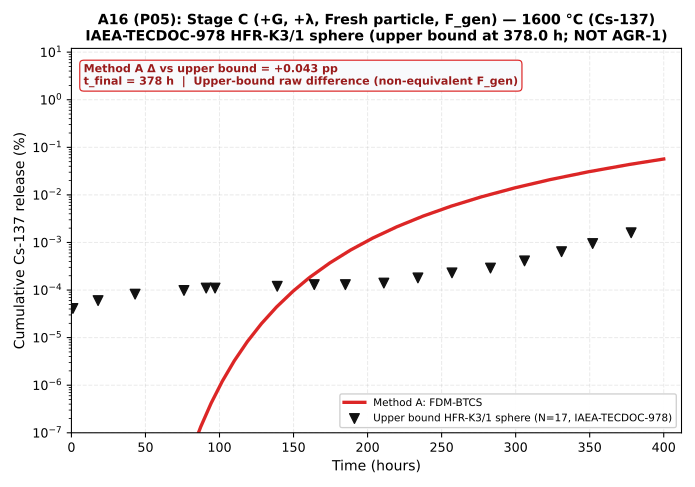

Data behind this chart, as committed beside it:
time_h, method_a_pct, config_id, t_final_h, endpoint_delta_pp
0.0, 0.0, P05, 378.0, 0.04272
0.05, 1.443737532086996e-132, P05, 378.0, 0.04272
0.054, 1.9869346100208553e-132, P05, 378.0, 0.04272
0.05832, 2.5735874541894207e-132, P05, 378.0, 0.04272
0.06299, 3.207172525891475e-132, P05, 378.0, 0.04272
0.06802, 3.8914444033296916e-132, P05, 378.0, 0.04272
0.07347, 4.630458030962969e-132, P05, 378.0, 0.04272
0.07934, 5.428592748806904e-132, P05, 378.0, 0.04272
0.08569, 3.8601932263526166e-131, P05, 378.0, 0.04272
0.09255, 7.845321108906844e-131, P05, 378.0, 0.04272
0.09995, 1.2149259222065412e-130, P05, 378.0, 0.04272
0.1079, 1.6797512384276661e-130, P05, 378.0, 0.04272
0.1166, 2.1817625799464814e-130, P05, 378.0, 0.04272
0.1259, 1.3470050588575053e-129, P05, 378.0, 0.04272
0.136, 3.237531961099892e-129, P05, 378.0, 0.04272
0.1469, 5.279301015521669e-129, P05, 378.0, 0.04272
0.1586, 7.484411594297186e-129, P05, 378.0, 0.04272
0.1713, 6.281982466981205e-128, P05, 378.0, 0.04272
0.185, 1.2962657573656175e-127, P05, 378.0, 0.04272
0.1998, 2.017778668886513e-127, P05, 378.0, 0.04272
0.2158, 1.8777178291905067e-126, P05, 378.0, 0.04272
0.233, 3.709493380317025e-126, P05, 378.0, 0.04272
0.2517, 2.772168351642609e-125, P05, 378.0, 0.04272
0.2718, 6.780483904213891e-125, P05, 378.0, 0.04272
0.2936, 5.30071927439962e-124, P05, 378.0, 0.04272
0.3171, 1.301786780777047e-123, P05, 378.0, 0.04272
0.3424, 1.2268689251478175e-122, P05, 378.0, 0.04272
0.3698, 8.432784963284851e-122, P05, 378.0, 0.04272
0.3994, 2.7580134269456973e-121, P05, 378.0, 0.04272
0.4314, 2.7560238003380694e-120, P05, 378.0, 0.04272
0.4659, 2.641245125202298e-119, P05, 378.0, 0.04272
0.5031, 2.5344920529866005e-118, P05, 378.0, 0.04272
0.5434, 2.5225176322426906e-117, P05, 378.0, 0.04272
0.5869, 2.620900657719708e-116, P05, 378.0, 0.04272
0.6338, 2.777333115175761e-115, P05, 378.0, 0.04272
0.6845, 4.669712203137807e-114, P05, 378.0, 0.04272
0.7393, 8.447477422556292e-113, P05, 378.0, 0.04272
0.7984, 1.0494440218345958e-111, P05, 378.0, 0.04272
0.8623, 3.004825542359931e-110, P05, 378.0, 0.04272
0.9313, 7.281056815163574e-109, P05, 378.0, 0.04272
1.006, 1.763749191424621e-107, P05, 378.0, 0.04272
1.086, 5.4019798032214745e-106, P05, 378.0, 0.04272
1.173, 2.020108210386344e-104, P05, 378.0, 0.04272
1.267, 7.393688013661644e-103, P05, 378.0, 0.04272
1.368, 3.480575024816358e-101, P05, 378.0, 0.04272
1.478, 1.5272820568406535e-99, P05, 378.0, 0.04272
1.596, 9.451634502427277e-98, P05, 378.0, 0.04272
1.724, 6.794240823709057e-96, P05, 378.0, 0.04272
1.862, 5.758213729980923e-94, P05, 378.0, 0.04272
2.011, 5.050824946694064e-92, P05, 378.0, 0.04272
2.171, 5.0615930451601205e-90, P05, 378.0, 0.04272
2.345, 5.637589106170806e-88, P05, 378.0, 0.04272
2.533, 7.250329547745681e-86, P05, 378.0, 0.04272
2.735, 1.0297378436175394e-83, P05, 378.0, 0.04272
2.954, 1.5249004153351092e-81, P05, 378.0, 0.04272
3.19, 2.701845670294169e-79, P05, 378.0, 0.04272
3.446, 5.099678012663616e-77, P05, 378.0, 0.04272
3.721, 1.0146547631323488e-74, P05, 378.0, 0.04272
4.019, 2.347101680886829e-72, P05, 378.0, 0.04272
4.341, 5.4275221839999165e-70, P05, 378.0, 0.04272
... 61 more rows
